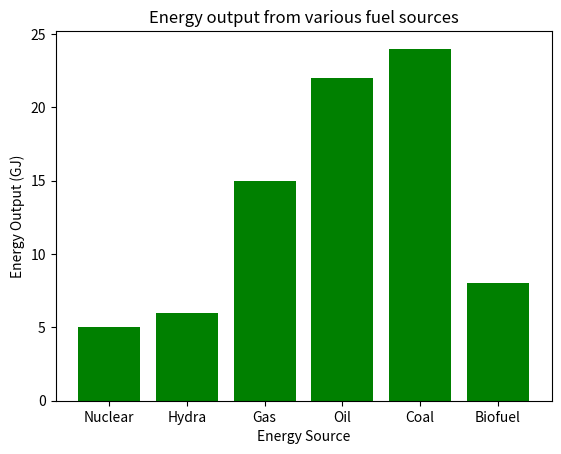

The matplotlib source for this figure:
import matplotlib.pyplot as plt
import numpy as np

x = ['Nuclear', 'Hydra', 'Gas', 'Oil', 'Coal', 'Biofuel']
energy = [5,6,15,22,24,8]

plt.bar(x, energy, color = 'green')

plt.xlabel("Energy Source")
plt.ylabel("Energy Output (GJ)")
plt.title("Energy output from various fuel sources")

plt.xticks(x)

plt.show()